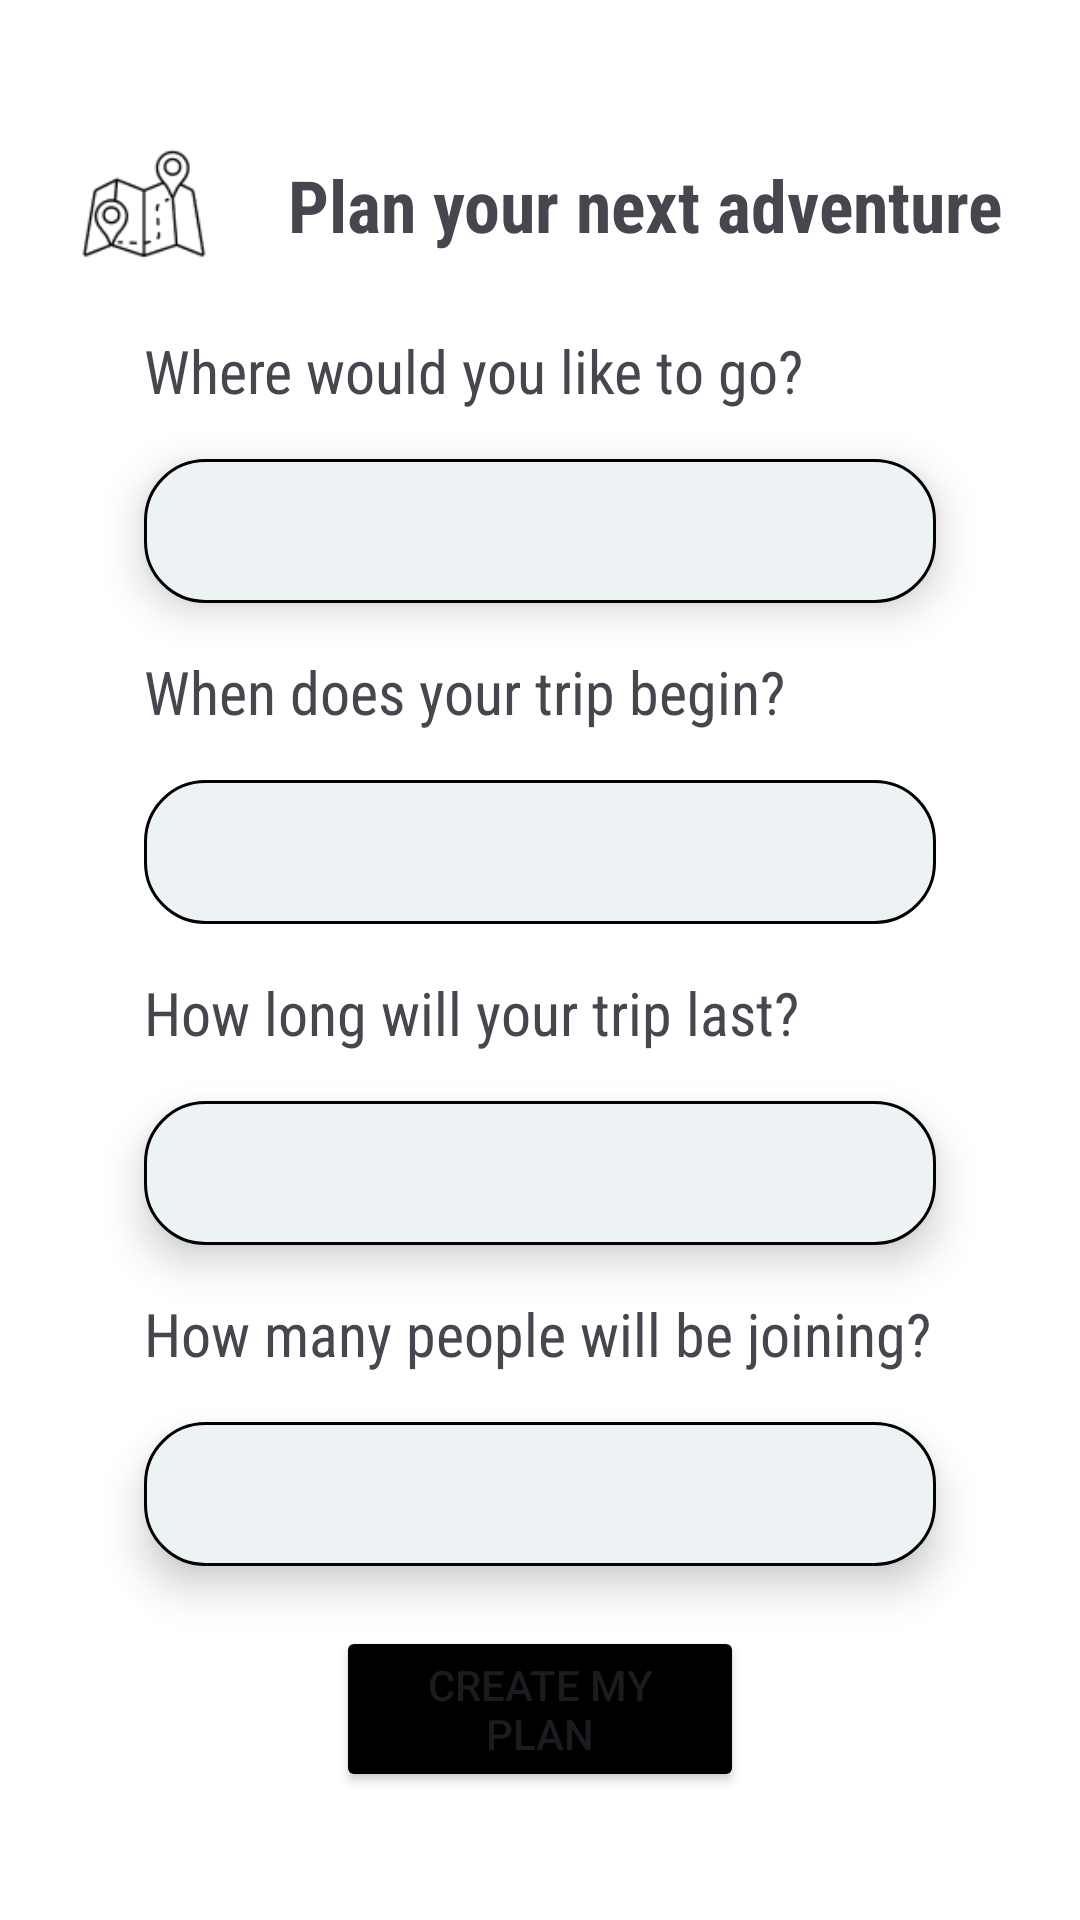

Here is an Android app screen rendered from its layout file. Give the layout XML and the strings, colors and styles it references.
<!-- AndroidManifest.xml: application theme Theme.Design.NoActionBar -->
<!-- res/layout/activity_plan_trip.xml -->
<?xml version="1.0" encoding="utf-8"?>
<RelativeLayout xmlns:android="http://schemas.android.com/apk/res/android"
    xmlns:app="http://schemas.android.com/apk/res-auto"
    xmlns:tools="http://schemas.android.com/tools"
    android:layout_width="match_parent"
    android:layout_height="match_parent"
    android:background="@color/white"
    tools:context=".PlanTrip">

    <ImageButton
        android:id="@+id/backButton"
        android:layout_width="32dp"
        android:layout_height="32dp"
        android:background="@color/white"
        android:foregroundGravity="center"
        android:layout_alignParentLeft="true"
        android:layout_alignParentTop="true"
        android:layout_marginStart="16dp"
        android:layout_marginTop="16dp"
        android:src="@drawable/baseline_arrow_back_ios_new_24"
        />

    <LinearLayout
        android:id="@+id/linear1"
        android:layout_width="match_parent"
        android:layout_height="78dp"
        android:layout_alignParentTop="true"
       android:layout_marginHorizontal="8dp"
        android:layout_marginTop="16dp"

        android:layout_marginBottom="16dp">

        <ImageView

            android:layout_width="48dp"
            android:layout_height="48dp"
            android:layout_marginStart="16dp"
            android:layout_marginTop="28dp"
            android:layout_marginBottom="8dp"
            android:src="@drawable/plantripmap_img"
            app:layout_constraintStart_toStartOf="parent"
            app:layout_constraintTop_toTopOf="parent" />

        <TextView
android:fontFamily="sans-serif-condensed"
            android:id="@+id/textView10"
            android:layout_width="wrap_content"
            android:layout_height="wrap_content"
            android:layout_marginStart="24dp"
            android:layout_marginTop="36dp"
            android:layout_marginEnd="16dp"
            android:layout_marginBottom="8dp"
            android:text="Plan your next adventure"
            android:textCursorDrawable="@color/black"
            android:textSize="24dp"
            android:textStyle="bold" />
    </LinearLayout>

    <LinearLayout
        android:layout_width="match_parent"
        android:layout_height="wrap_content"
        android:layout_below="@+id/linear1"


        android:layout_marginBottom="16dp"
        android:layout_marginStart="16dp"
        android:layout_marginEnd="16dp"

        android:orientation="vertical">

        <TextView
            android:fontFamily="sans-serif-condensed"
            android:id="@+id/textView11"
            android:layout_width="wrap_content"
            android:layout_height="wrap_content"
            android:layout_marginStart="32dp"

            android:gravity="bottom"
            android:text="Where would you like to go?"
            android:textSize="20dp" />

        <EditText
            android:id="@+id/place_to_go_edt"
            android:elevation="8dp"
            android:layout_width="match_parent"
            android:layout_height="48dp"
            android:layout_marginStart="32dp"
            android:layout_marginTop="16dp"
            android:layout_marginEnd="32dp"
            android:background="@drawable/curveshape"
            android:ems="10"
            android:inputType="text"
            android:text=""
            android:textAlignment="center" />

        <TextView
            android:fontFamily="sans-serif-condensed"
            android:id="@+id/textView12"
            android:layout_width="wrap_content"
            android:layout_height="wrap_content"
            android:layout_marginStart="32dp"
            android:layout_marginTop="16dp"
            android:gravity="bottom"
            android:text="When does your trip begin?"
            android:textSize="20dp" />

        <EditText
            android:textAlignment="center"
            android:id="@+id/start_date_edt"
            android:layout_width="match_parent"
            android:layout_height="48dp"
            android:layout_marginStart="32dp"
            android:layout_marginTop="16dp"
            android:layout_marginEnd="32dp"
            android:background="@drawable/curveshape"
            android:ems="10"
            android:inputType="date"
            android:text=""
            />

        <TextView
            android:fontFamily="sans-serif-condensed"
            android:id="@+id/textView13"
            android:layout_width="wrap_content"
            android:layout_height="wrap_content"
            android:layout_marginStart="32dp"
            android:layout_marginTop="16dp"
            android:gravity="bottom"
            android:text="How long will your trip last?"
            android:textSize="20dp" />

        <EditText
            android:elevation="8dp"
            android:textAlignment="center"
            android:id="@+id/trip_days_edt"
            android:layout_width="match_parent"
            android:layout_height="48dp"
            android:layout_marginStart="32dp"
            android:layout_marginTop="16dp"
            android:layout_marginEnd="32dp"
            android:background="@drawable/curveshape"
            android:ems="10"
            android:inputType="number"
            android:text=""
            />
        <TextView
            android:fontFamily="sans-serif-condensed"
            android:id="@+id/textView14"
            android:layout_width="wrap_content"
            android:layout_height="wrap_content"
            android:layout_marginStart="32dp"
            android:layout_marginTop="16dp"
            android:gravity="bottom"
            android:text="How many people will be joining?"
            android:textSize="20dp" />

        <EditText
            android:elevation="8dp"
            android:textAlignment="center"
            android:id="@+id/guys_on_trip_edt"
            android:layout_width="match_parent"
            android:layout_height="48dp"
            android:layout_marginStart="32dp"
            android:layout_marginTop="16dp"
            android:layout_marginEnd="32dp"
            android:background="@drawable/curveshape"
            android:ems="10"
            android:inputType="number"
            android:text=""
            />


            <Button
                android:elevation="8dp"
                android:layout_marginTop="20dp"
                android:layout_marginHorizontal="96dp"
                android:id="@+id/button"
                android:layout_width="match_parent"
                android:layout_height="wrap_content"
                android:textAlignment="center"
                android:backgroundTint="@color/black"
                android:text="Create my Plan"
                />



        <ImageView
            android:layout_marginTop="16dp"
            android:id="@+id/imageView4"
            android:layout_width="match_parent"
            android:layout_height="144dp"
            android:src="@drawable/plantrip_img"
             />


    </LinearLayout>

</RelativeLayout>
<!-- resources referenced by this layout -->
<resources>
  <color name="black">#FF000000</color>
  <color name="white">#FFFFFFFF</color>
  <!-- drawable curveshape (drawable) -->
  <?xml version="1.0" encoding="utf-8"?>
  <shape xmlns:android="http://schemas.android.com/apk/res/android"
      android:shape="rectangle">
      <solid android:color="#edf2f4"/>
      <corners android:radius="20sp"/>
      <stroke android:width="1sp"/>
      <padding android:top="10sp" android:bottom="10sp" android:left="10sp" android:right="10sp"/>
  
  </shape>
  <!-- drawable plantrip_img: png bitmap (drawable, 8607 bytes) -->
  <!-- drawable plantripmap_img: png bitmap (drawable, 2809 bytes) -->
  <style name="Theme.Design.NoActionBar" parent="Base.Theme.Design.NoActionBar" />
  <style name="Base.Theme.Design.NoActionBar" parent="Theme.Material3.DayNight.NoActionBar">
          
          
      </style>
</resources>
